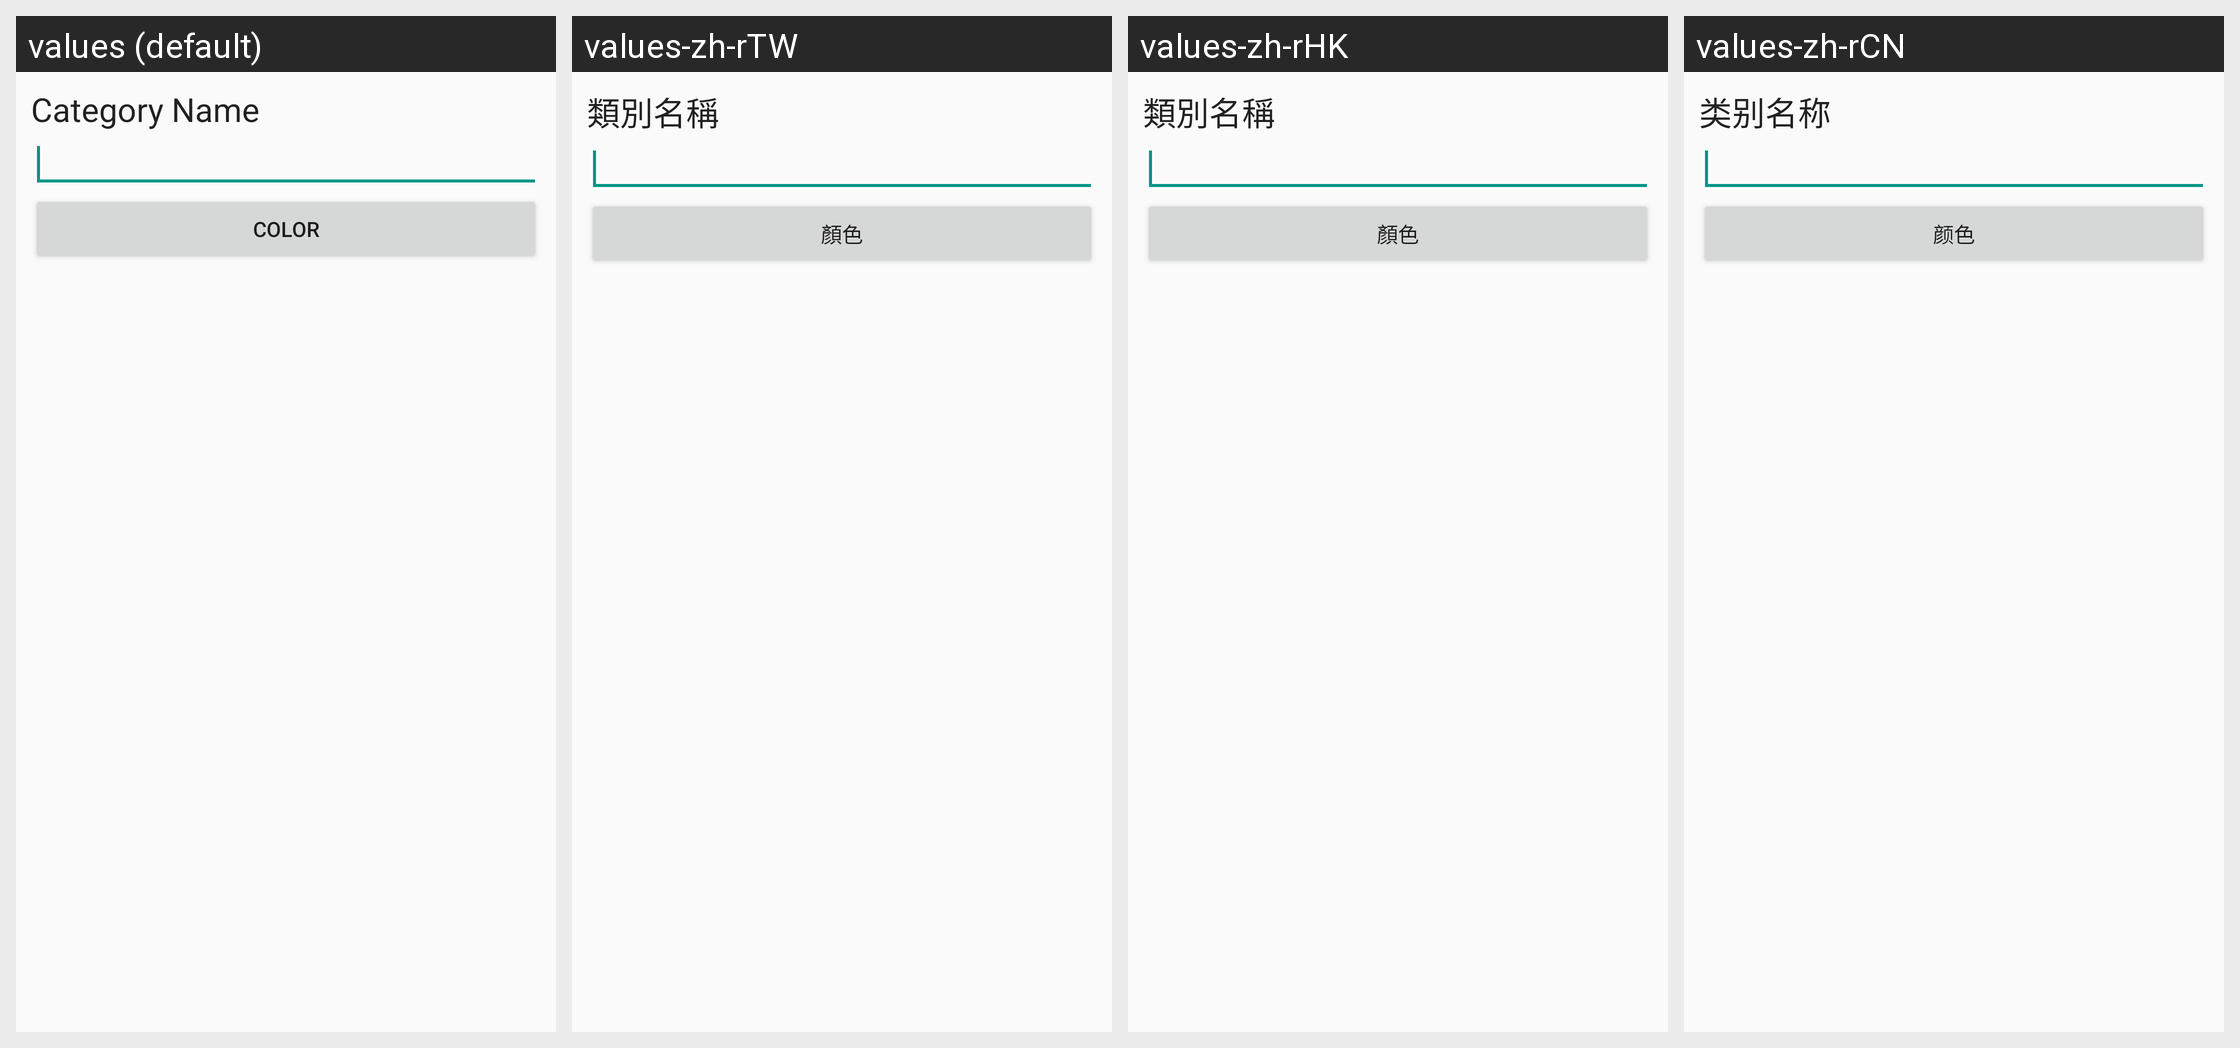

The same Android screen rendered under several of its app's locales, left to right. List the strings drawn on it with the default value and each locale's translation.
Android screen res/layout/add_category.xml rendered under 4 locales, left to right: values (default), values-zh-rTW, values-zh-rHK, values-zh-rCN. Device: Nexus 5 (rendered at 1080×1920; each locale shown at half size, 540×960, under a caption strip naming it); theme AppTheme.
Strings drawn on this screen, with the default value and each locale's value (text and hints the layout hard-codes, and strings that could not be matched under every locale, appear in the picture but are not listed):

Category_Name
  values: Category Name
  values-zh-rTW: 類別名稱
  values-zh-rHK: 類別名稱
  values-zh-rCN: 类别名称

Color
  values: Color
  values-zh-rTW: 顏色
  values-zh-rHK: 顏色
  values-zh-rCN: 颜色
